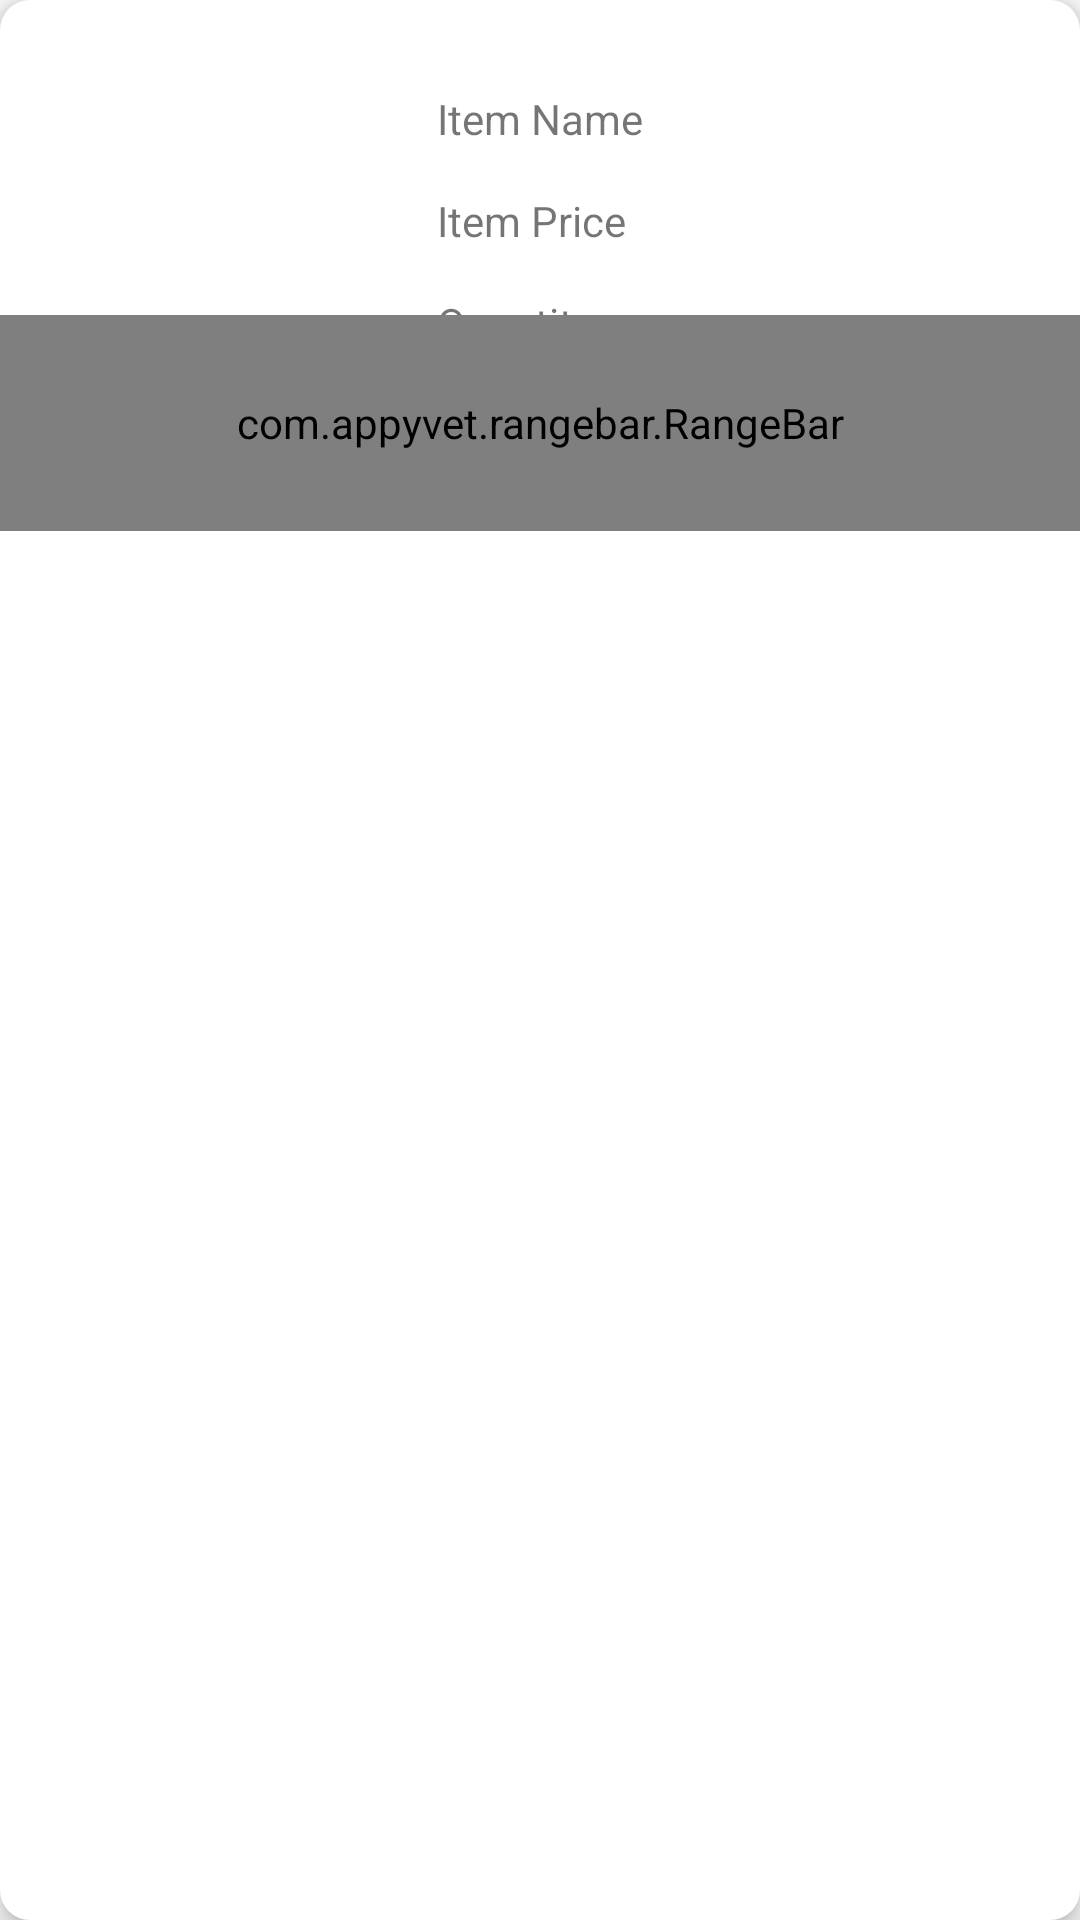

Write the Android layout XML for this screen, with the resource values it uses.
<!-- AndroidManifest.xml: application theme AppTheme -->
<!-- res/layout/cart_card_layout.xml -->
<?xml version="1.0" encoding="utf-8"?>
<LinearLayout xmlns:android="http://schemas.android.com/apk/res/android"
    android:layout_width="match_parent"
    android:layout_height="wrap_content"
    android:layout_marginEnd="5dp"
    android:layout_marginStart="5dp"
    android:layout_marginTop="5dp"
    android:orientation="vertical">

    <RelativeLayout
        android:layout_width="match_parent"
        android:layout_height="match_parent"
        android:background="@drawable/google_cards_background_top"
        android:elevation="5dp"
        android:orientation="horizontal">


        <ImageView
            android:id="@+id/foodImage"
            android:layout_width="115dp"
            android:layout_height="115dp"
            android:layout_margin="15dp"
            android:background="@drawable/icon_menu" />


        <TextView
            android:id="@+id/foodName"
            android:layout_width="wrap_content"
            android:layout_height="wrap_content"
            android:layout_alignTop="@id/foodImage"
            android:layout_centerHorizontal="true"
            android:layout_marginTop="15dp"
            android:text="Item Name" />

        <TextView
            android:id="@+id/foodPrice"
            android:layout_width="wrap_content"
            android:layout_height="wrap_content"
            android:layout_alignLeft="@id/foodName"
            android:layout_alignStart="@id/foodName"
            android:layout_below="@id/foodName"
            android:layout_centerHorizontal="true"
            android:layout_marginTop="15dp"
            android:text="Item Price" />

        <TextView
            android:id="@+id/foodQuantity"
            android:layout_width="wrap_content"
            android:layout_height="wrap_content"
            android:layout_alignLeft="@id/foodPrice"
            android:layout_alignStart="@id/foodPrice"
            android:layout_below="@id/foodPrice"
            android:layout_marginTop="15dp"
            android:text="Quantity" />


        <ImageButton
            android:id="@+id/removeItemButton"
            android:layout_width="25dp"
            android:layout_height="25dp"
            android:layout_alignParentEnd="true"
            android:layout_alignParentRight="true"
            android:layout_alignTop="@id/foodPrice"
            android:layout_marginRight="5dp"
            android:background="@drawable/ic_highlight_off_black_24dp" />

        <com.appyvet.rangebar.RangeBar xmlns:custom="http://schemas.android.com/apk/res-auto"
            android:id="@+id/rangebar"
            android:layout_width="match_parent"
            android:layout_height="72dp"
            custom:rangeBar="false"
            custom:tickEnd="10"
            android:layout_marginTop="7dp"
            android:layout_alignTop="@+id/foodQuantity"
            android:layout_centerHorizontal="true" />

    </RelativeLayout>

    <TextView
        android:id="@+id/itemId"
        android:layout_width="wrap_content"
        android:layout_height="wrap_content"
        android:layout_alignBottom="@id/foodImage"
        android:layout_toLeftOf="@id/removeItemButton"
        android:layout_toStartOf="@id/removeItemButton"
        android:textAppearance="?android:attr/textAppearanceSmall"
        android:visibility="invisible" />


</LinearLayout>
<!-- resources referenced by this layout -->
<resources>
  <!-- drawable google_cards_background_top (drawable-mdpi) -->
  <shape xmlns:android="http://schemas.android.com/apk/res/android" >
  
      <solid android:color="@android:color/white" />
  
      <corners
          android:topLeftRadius="5dp"
          android:topRightRadius="5dp"
          android:bottomLeftRadius="5dp"
          android:bottomRightRadius="5dp"/>
  
  </shape>
  <style name="AppTheme" parent="Theme.AppCompat.Light.NoActionBar">
          
      </style>
</resources>
